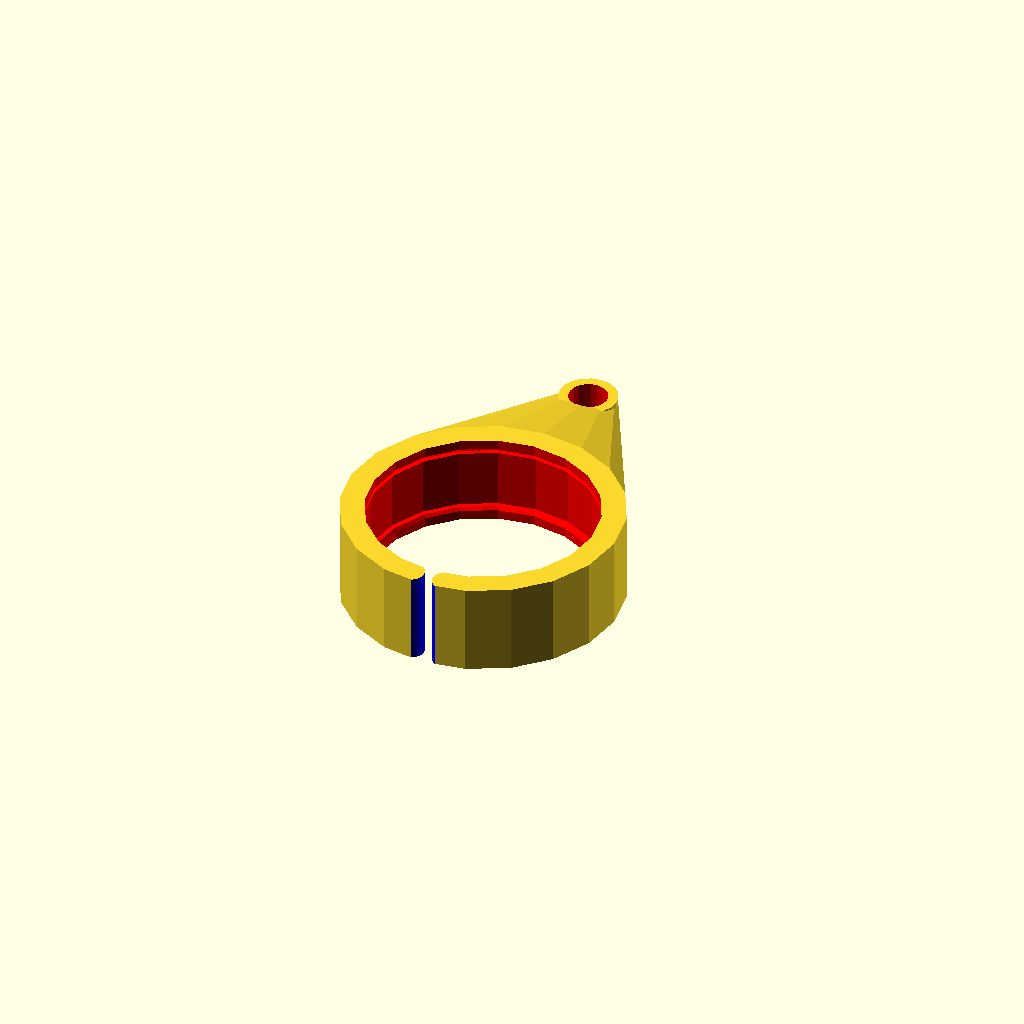
Cell 1: rendered with the file's own defaults.
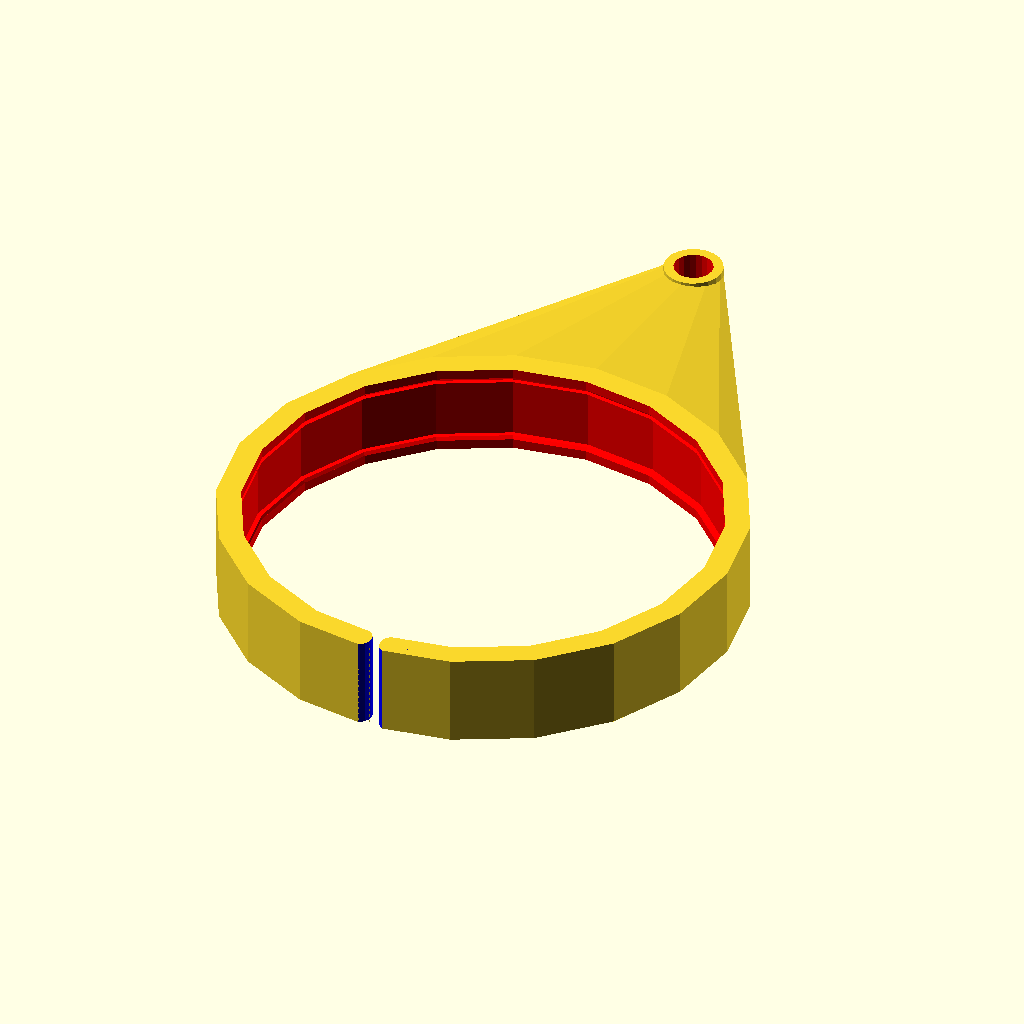
Cell 2 — CoinDiameter set to 49.2, the other parameters unchanged.
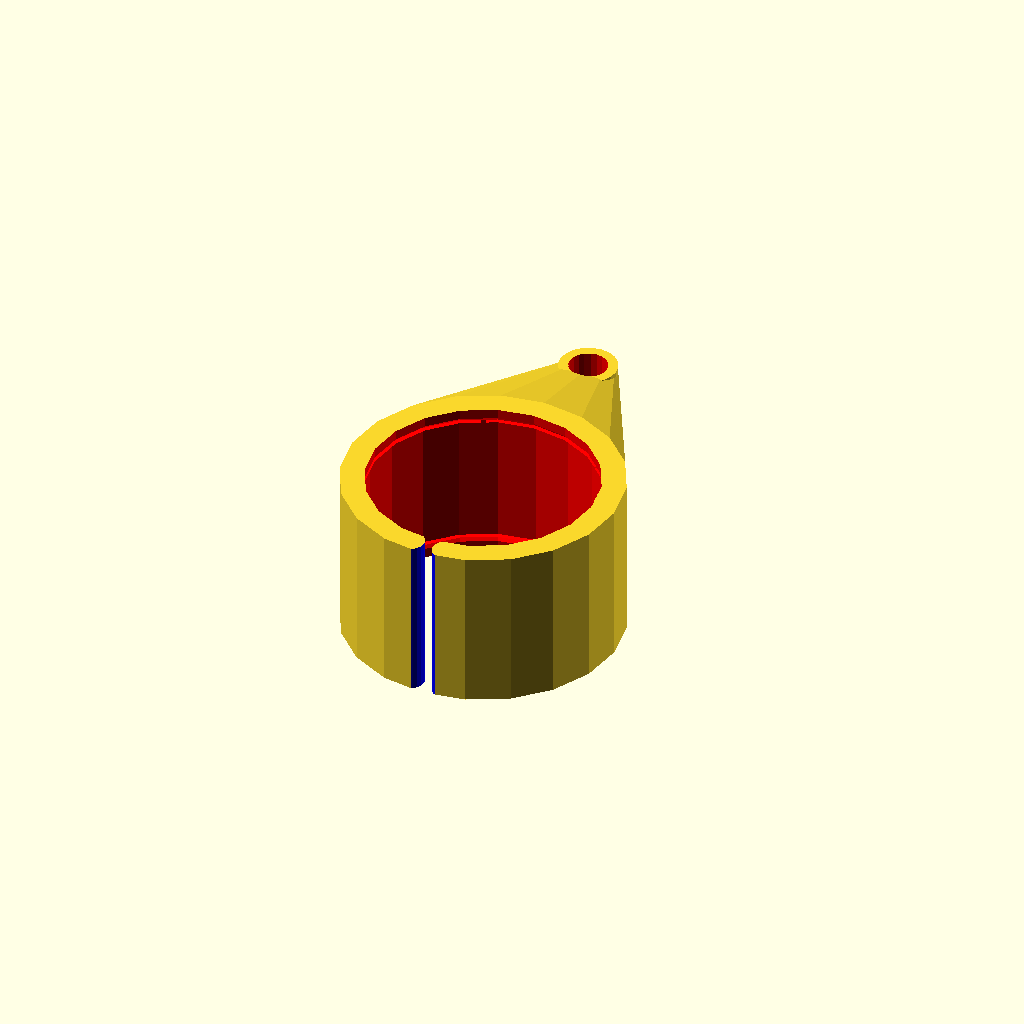
Cell 3 — CoinQty set to 8, the other parameters unchanged.
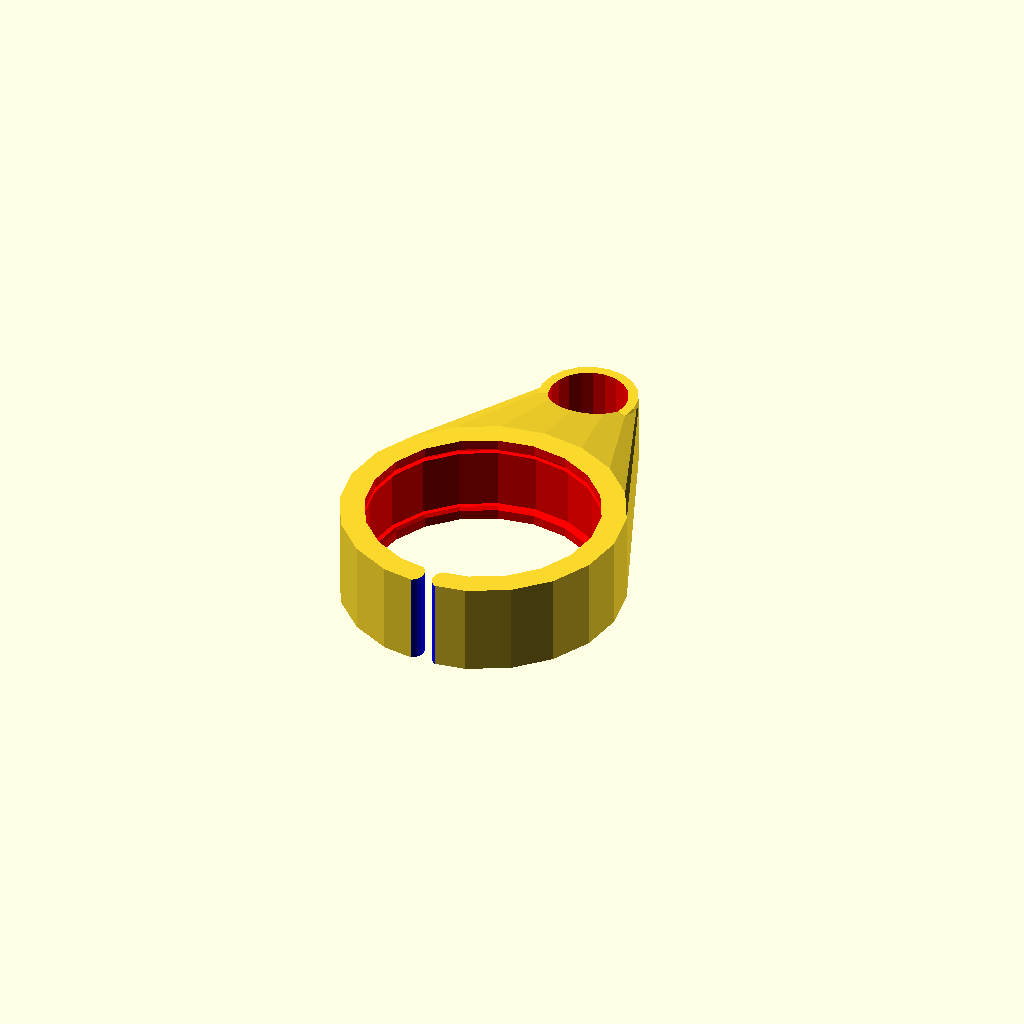
Cell 4: HangerHoleDiameter = 8 (everything else at default).
All cells are drawn from one camera (rotation 55°, 0°, 25°, orthographic, colour scheme Cornfield), so only the parameter changes between them.
OpenSCAD source file inputs/thingiverse/files/thing-1101325/MultiCoinHolder.scad:

CoinDiameter=24.6; // US Quarter Dollar
CoinThickness=3.7/2; // US Quarter Dollar
CoinQty=4;
HangerHoleDiameter=4;
ApertureDiameter=CoinDiameter-1;
SideMount=0;
LogoSize=10;
$fn=20;

CoinHeight=CoinThickness*CoinQty;

module CC_Tag(Size=10,Thickness=1, Center=true, DoBorder=true){
 linear_extrude(height=Thickness,center=Center)
 scale([2.54/90*Size/10, -2.54/90*Size/10, 1]) union() {
  polygon([[-0.006525,-53.156145],[-141.738804,17.709995],[-141.738804,88.576135],[-0.006525,17.709995],[141.725765,88.576135],[141.725765,17.709995]]); // Chevron
  polygon([[-0.006525,45.577248],[12.137625,82.011868],[50.541755,82.302728],[19.643125,105.111418],[31.234025,141.725798],[-0.006535,119.387728],[-31.247095,141.725798],[-19.656185,105.111418],[-50.554815,82.302728],[-12.150685,82.011868]]); //Bottom star
 polygon([[91.200672,-141.742850],[103.344822,-105.308230],[141.748952,-105.017370],[110.850322,-82.208680],[122.441222,-45.594300],[91.200662,-67.932370],[59.960102,-45.594300],[71.551012,-82.208680],[40.652382,-105.017370],[79.056512,-105.308230]]);
 polygon([[-91.078056,-141.883062],[-78.933906,-105.448442],[-40.529776,-105.157582],[-71.428406,-82.348892],[-59.837506,-45.734512],[-91.078066,-68.072582],[-122.318626,-45.734512],[-110.727716,-82.348892],[-141.626346,-105.157582],[-103.222216,-105.448442]]);
 if (DoBorder)
 difference(){
  polygon([[-177.171875,-177.171875],[-177.171875,177.171875],[177.171875,177.171875],[177.171875,-177.171875],[-177.171875,-177.171875]]);
  polygon([[-159.453125,-159.453125],[159.453125,-159.453125],[159.453125,159.453125],[-159.453125,159.453125],[-159.453125,-159.453125]]);
  }
 }
}

rotate([0,180,0])
difference(){
 union() {
  hull(){
   cylinder(r=(CoinDiameter/2)+2,h=CoinHeight+2,center=true);
   translate([0,CoinDiameter,1.5*(1-SideMount)]) rotate([0,90*SideMount,0]) cylinder(r=(HangerHoleDiameter/2)+1,h=CoinHeight-1,center=true);
  }
  translate([0,CoinDiameter,1*(1-SideMount)]) rotate([0,90*SideMount,0]) cylinder(r=(HangerHoleDiameter/2)+1,h=CoinHeight,center=true);
 }

 translate([0,0,0])
 union(){
  color("red") cylinder(r=ApertureDiameter/2,h=CoinHeight+10, center=true);
  color("red") translate([0,0,CoinHeight/2-0.5]) cylinder(r1=CoinDiameter/2,r2=ApertureDiameter/2,h=0.5);
  color("red") translate([0,0,-CoinHeight/2]) cylinder(r2=CoinDiameter/2,r1=ApertureDiameter/2,h=0.5);
  color("red") cylinder(r=CoinDiameter/2, h=CoinHeight-1, center=true);
 }
 color("red") translate([0,CoinDiameter,0]) rotate([0,90*SideMount,0]) cylinder(r=HangerHoleDiameter/2,h=CoinHeight+10,center=true);
 translate([0,-CoinDiameter/2-0.5,0])
 difference(){
  color("red") cube([4,3,CoinHeight+10],center=true);
  color("blue") translate([2,0,0]) cylinder(r=1.5,h=CoinHeight+11,center=true);
  color("blue") translate([-2,0,0]) cylinder(r=1.5,h=CoinHeight+11,center=true);
 }

translate([0,CoinDiameter/2+LogoSize/2,CoinHeight/2+1]) CC_Tag(Size=LogoSize,center=true,DoBorder=false);
}
Customizer parameters (derived from the source; name, type, default, range or options):
CoinDiameter: number, default 24.6
CoinQty: number, default 4
HangerHoleDiameter: number, default 4
SideMount: number, default 0
LogoSize: number, default 10
